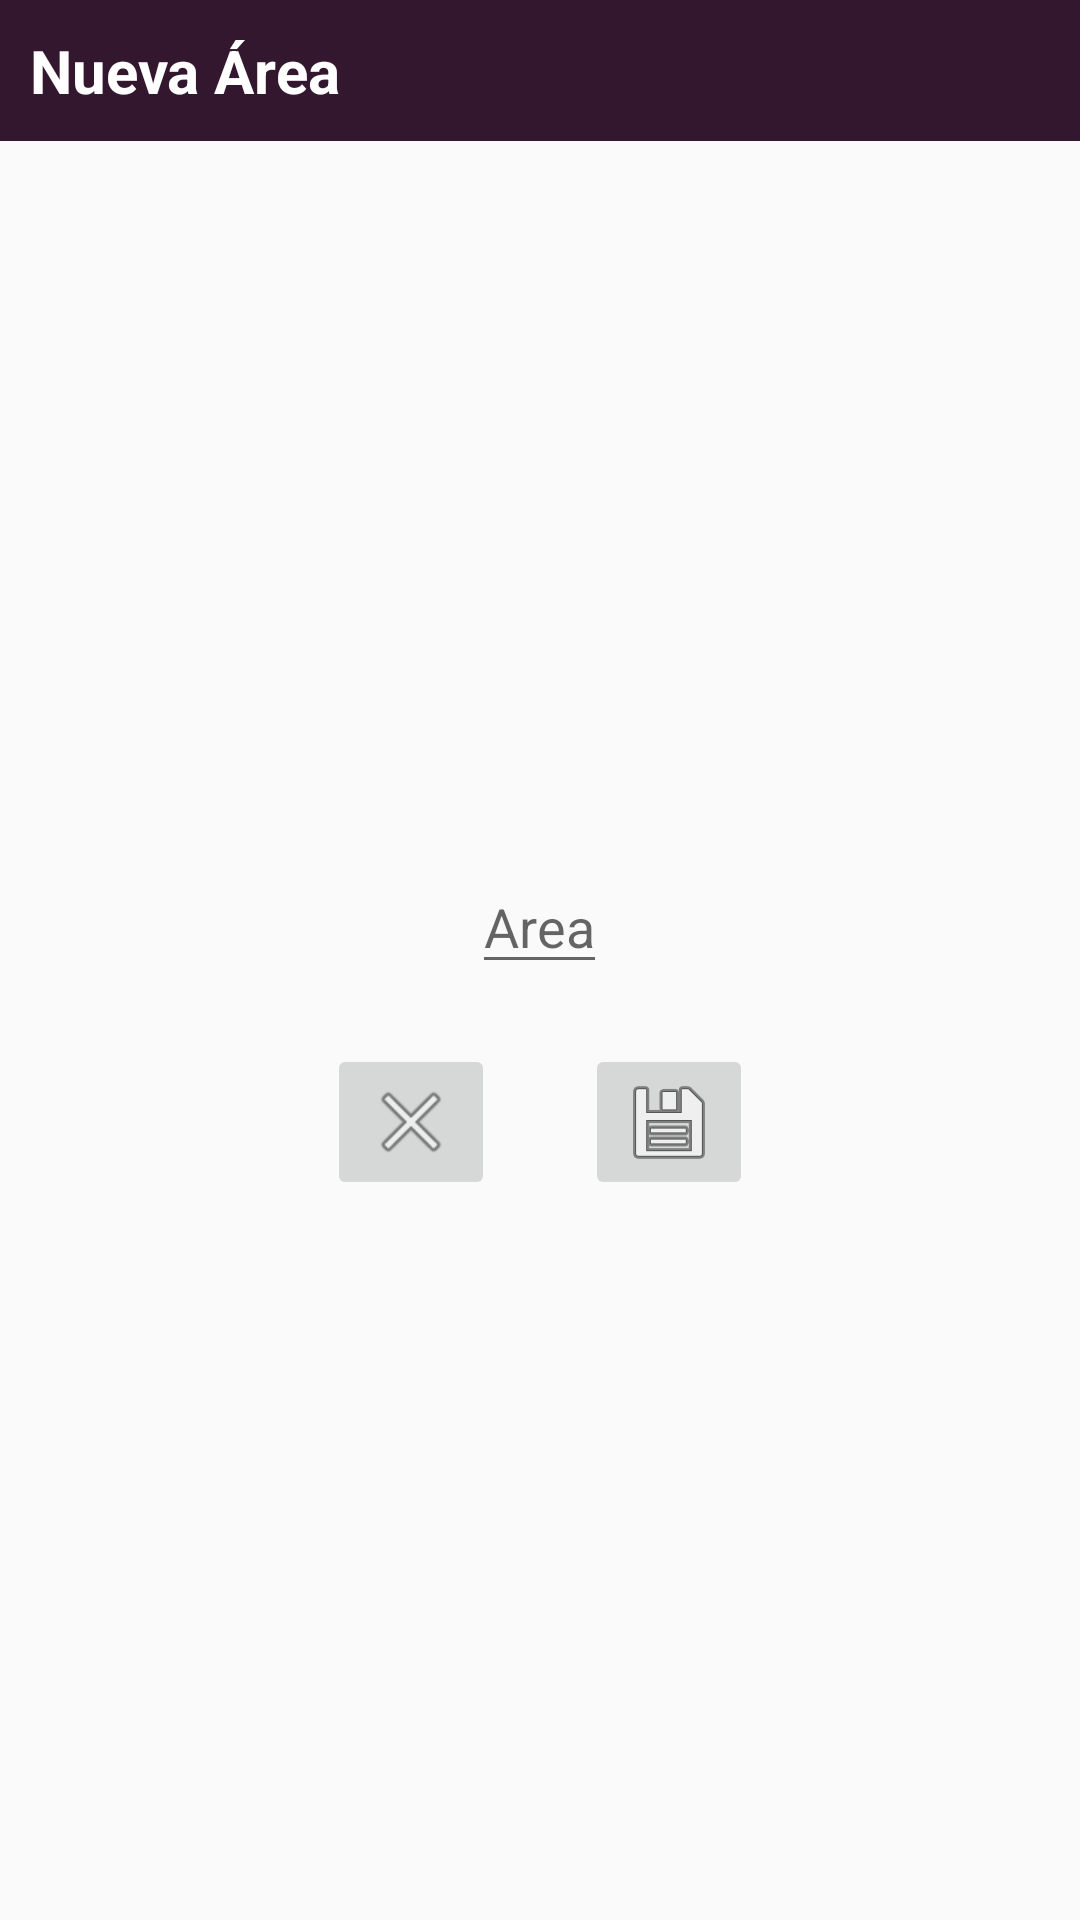

The Android layout XML behind this screen, and the referenced resources:
<!-- AndroidManifest.xml: application theme AppTheme -->
<!-- res/layout/activity_add_area.xml -->
<?xml version="1.0" encoding="utf-8"?>
<LinearLayout xmlns:android="http://schemas.android.com/apk/res/android"
    android:layout_width="match_parent"
    android:layout_height="match_parent"
    xmlns:tools="http://schemas.android.com/tools"
    android:orientation="vertical"
    tools:context=".AddArea">

    <TextView
        android:id="@+id/action_to_do"
        android:layout_width="match_parent"
        android:layout_height="wrap_content"
        android:layout_gravity="center"
        android:paddingLeft="15dp"
        android:padding="10dp"
        android:text="Nueva Área"
        android:textSize="20sp"
        android:textStyle="bold"
        android:textColor="@color/colorWhite"
        android:background="@color/submenu" />

    <LinearLayout
        android:layout_width="match_parent"
        android:layout_height="match_parent"
        android:orientation="vertical"
        android:gravity="center">

        <LinearLayout
            android:layout_width="match_parent"
            android:layout_height="wrap_content"
            android:orientation="vertical"
            android:gravity="center">

            <EditText
                android:id="@+id/NewArea"
                android:layout_width="wrap_content"
                android:layout_height="wrap_content"
                android:foregroundGravity="center"
                android:hint="Area" />

            <LinearLayout
                android:layout_width="wrap_content"
                android:layout_height="wrap_content"
                android:layout_gravity="center"
                android:layout_marginTop="20dp"
                android:orientation="horizontal">

                <ImageButton
                    android:id="@+id/CancelArea"
                    android:layout_width="wrap_content"
                    android:layout_height="wrap_content"
                    android:layout_marginRight="30dp"
                    android:src="@android:drawable/ic_menu_close_clear_cancel" />

                <ImageButton
                    android:id="@+id/SaveArea"
                    android:onClick="saveArea"
                    android:layout_width="wrap_content"
                    android:layout_height="wrap_content"
                    android:src="@android:drawable/ic_menu_save" />

            </LinearLayout>

        </LinearLayout>

    </LinearLayout>


</LinearLayout>
<!-- resources referenced by this layout -->
<resources>
  <color name="colorWhite">#FFFFFF</color>
  <color name="submenu">#33172E</color>
  <style name="AppTheme" parent="Theme.AppCompat.Light.NoActionBar">
          
          <item name="colorPrimary">@color/colorPrimary</item>
          <item name="colorPrimaryDark">@color/colorPrimaryDark</item>
          <item name="colorAccent">@color/colorAccent</item>
      </style>
  <color name="colorPrimary">#008577</color>
  <color name="colorPrimaryDark">#00574B</color>
  <color name="colorAccent">#D81B60</color>
</resources>
